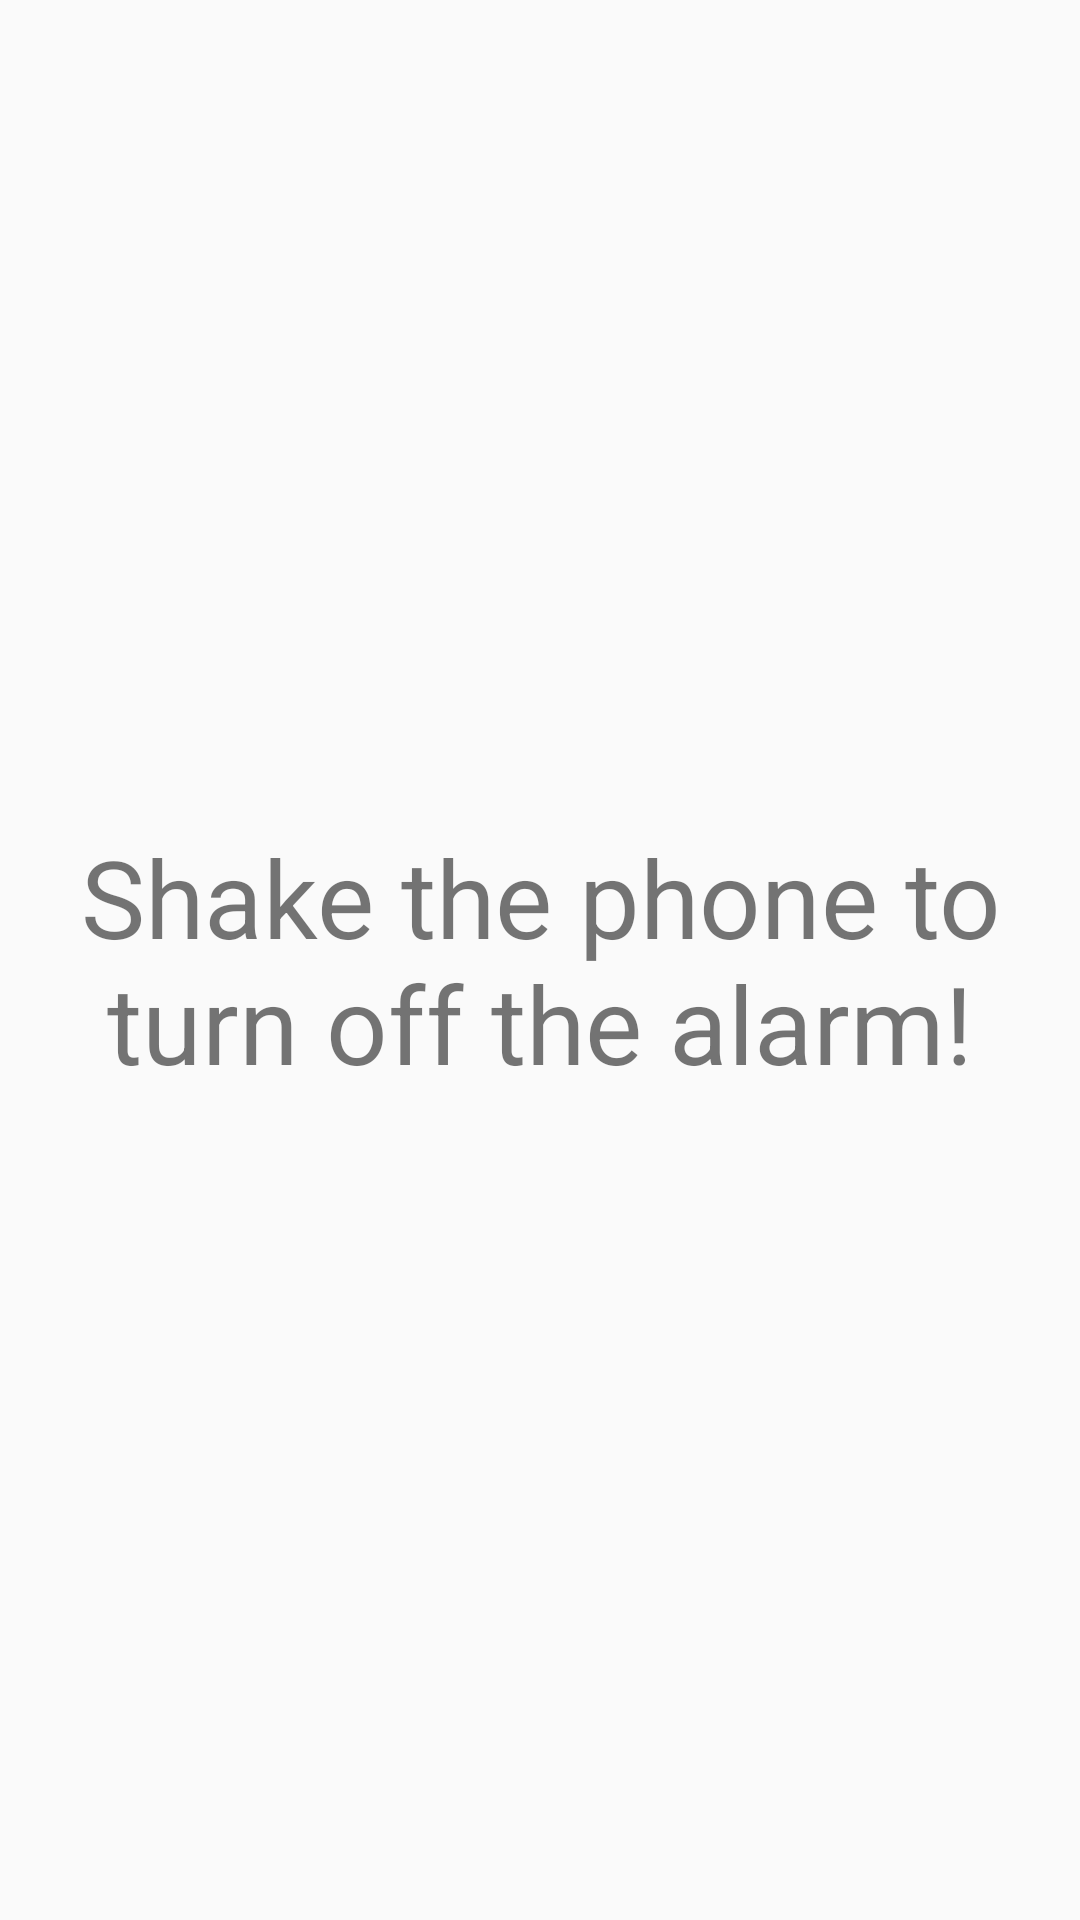

The Android layout XML behind this screen, and the referenced resources:
<!-- AndroidManifest.xml: application theme AppTheme -->
<!-- res/layout/fragment_alarm_shake.xml -->
<?xml version="1.0" encoding="utf-8"?>
<LinearLayout xmlns:android="http://schemas.android.com/apk/res/android"
    android:orientation="vertical" android:layout_width="match_parent"
    android:layout_height="match_parent"
    android:padding="20dp">

<TextView
    android:layout_width="match_parent"
    android:layout_height="match_parent"
    android:gravity="center"
    android:text="@string/shake_the_phone_to_disable_alarm"
    android:textSize="36dp"/>

</LinearLayout>
<!-- resources referenced by this layout -->
<resources>
  <string name="shake_the_phone_to_disable_alarm">Shake the phone to turn off the alarm!</string>
  <style name="AppTheme" parent="Theme.AppCompat.Light.DarkActionBar">
          
          <item name="colorPrimary">@color/colorPrimary</item>
          <item name="colorPrimaryDark">@color/colorPrimaryDark</item>
          <item name="colorAccent">@color/colorAccent</item>
      </style>
  <color name="colorPrimary">#3F51B5</color>
  <color name="colorPrimaryDark">#303F9F</color>
  <color name="colorAccent">#FF4081</color>
</resources>
